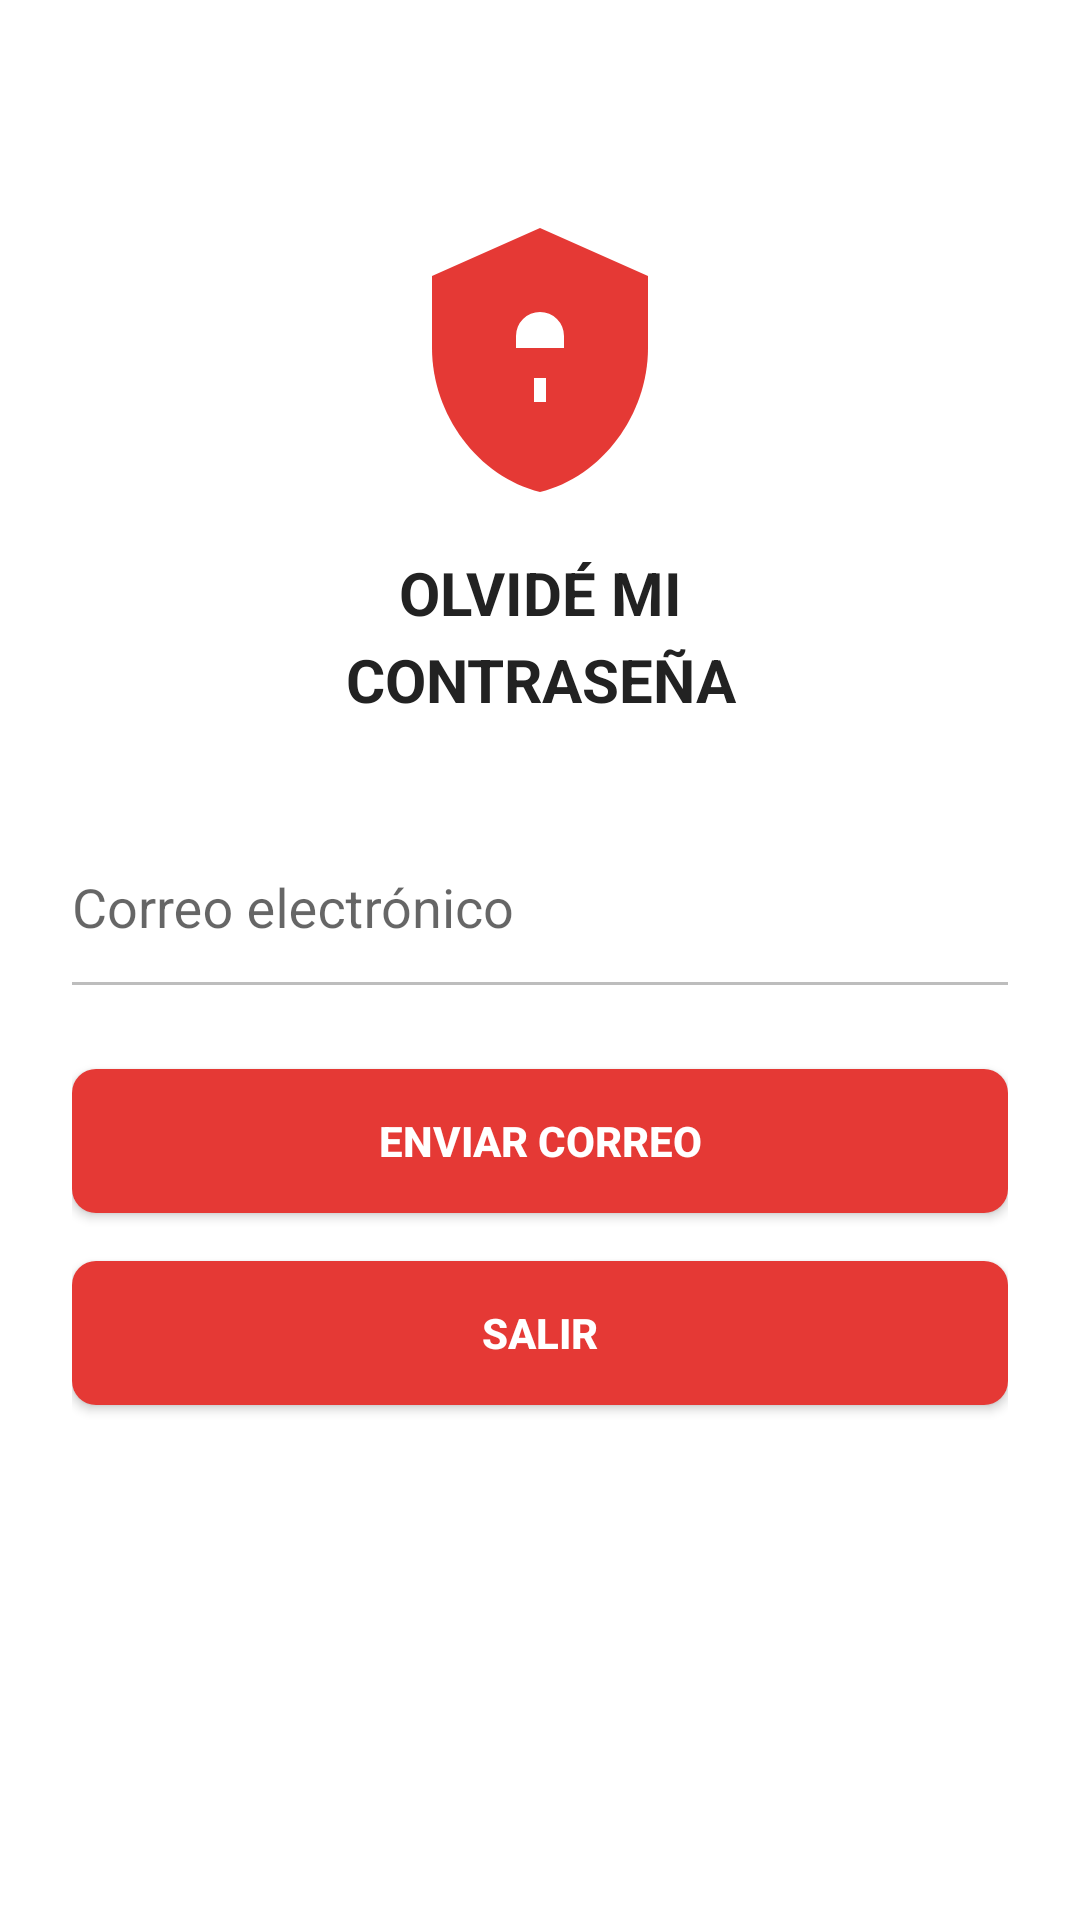

This screen was rendered from an Android layout file. Write that file and the resources it references.
<!-- AndroidManifest.xml: application theme Theme.ProjectSegurity -->
<!-- res/layout/activity_forgot_password.xml -->
<?xml version="1.0" encoding="utf-8"?>
<androidx.constraintlayout.widget.ConstraintLayout xmlns:android="http://schemas.android.com/apk/res/android"
    xmlns:app="http://schemas.android.com/apk/res-auto"
    xmlns:tools="http://schemas.android.com/tools"
    android:layout_width="match_parent"
    android:layout_height="match_parent"
    android:padding="24dp"
    android:background="@android:color/white"
    tools:context=".ForgotPasswordActivity">

    <ImageView
        android:id="@+id/imgShield"
        android:layout_width="96dp"
        android:layout_height="96dp"
        android:src="@drawable/ic_shield_lock"
        android:layout_marginTop="48dp"
        app:layout_constraintTop_toTopOf="parent"
        app:layout_constraintStart_toStartOf="parent"
        app:layout_constraintEnd_toEndOf="parent" />

    <TextView
        android:id="@+id/tvTitle"
        android:layout_width="0dp"
        android:layout_height="wrap_content"
        android:text="OLVIDÉ MI"
        android:textColor="#222222"
        android:textStyle="bold"
        android:textSize="20sp"
        android:gravity="center"
        android:textAllCaps="true"
        android:layout_marginTop="16dp"
        app:layout_constraintTop_toBottomOf="@id/imgShield"
        app:layout_constraintStart_toStartOf="parent"
        app:layout_constraintEnd_toEndOf="parent"/>

    <TextView
        android:id="@+id/tvTitle2"
        android:layout_width="0dp"
        android:layout_height="wrap_content"
        android:text="CONTRASEÑA"
        android:textColor="#222222"
        android:textStyle="bold"
        android:textSize="20sp"
        android:gravity="center"
        android:textAllCaps="true"
        android:layout_marginTop="2dp"
        app:layout_constraintTop_toBottomOf="@id/tvTitle"
        app:layout_constraintStart_toStartOf="parent"
        app:layout_constraintEnd_toEndOf="parent"/>

    <com.google.android.material.textfield.TextInputLayout
        android:id="@+id/tilEmail"
        android:layout_width="0dp"
        android:layout_height="wrap_content"
        android:layout_marginTop="32dp"
        android:hint="Correo electrónico"
        app:boxBackgroundMode="none"
        app:layout_constraintTop_toBottomOf="@id/tvTitle2"
        app:layout_constraintStart_toStartOf="parent"
        app:layout_constraintEnd_toEndOf="parent">

        <com.google.android.material.textfield.TextInputEditText
            android:id="@+id/etEmail"
            android:layout_width="match_parent"
            android:layout_height="wrap_content"
            android:inputType="textEmailAddress"
            android:paddingTop="8dp"
            android:paddingBottom="8dp"
            android:background="@null" />
    </com.google.android.material.textfield.TextInputLayout>

    <View
        android:id="@+id/underline"
        android:layout_width="0dp"
        android:layout_height="1dp"
        android:background="#BDBDBD"
        android:layout_marginTop="4dp"
        app:layout_constraintTop_toBottomOf="@id/tilEmail"
        app:layout_constraintStart_toStartOf="parent"
        app:layout_constraintEnd_toEndOf="parent"/>

    <Button
        android:id="@+id/btnSend"
        android:layout_width="0dp"
        android:layout_height="48dp"
        android:text="ENVIAR CORREO"
        android:textColor="@android:color/white"
        android:textStyle="bold"
        android:background="@drawable/rounded_button"
        android:textAllCaps="true"
        android:layout_marginTop="28dp"
        app:layout_constraintTop_toBottomOf="@id/underline"
        app:layout_constraintStart_toStartOf="parent"
        app:layout_constraintEnd_toEndOf="parent"/>


    <Button
        android:id="@+id/btnExit"
        android:layout_width="0dp"
        android:layout_height="48dp"
        android:text="SALIR"
        android:textColor="@android:color/white"
        android:textStyle="bold"
        android:textAllCaps="true"
        android:background="@drawable/rounded_button"
        android:layout_marginTop="16dp"
        app:layout_constraintTop_toBottomOf="@id/btnSend"
        app:layout_constraintStart_toStartOf="parent"
        app:layout_constraintEnd_toEndOf="parent" />

</androidx.constraintlayout.widget.ConstraintLayout>
<!-- resources referenced by this layout -->
<resources>
  <!-- drawable ic_shield_lock (drawable) -->
  <?xml version="1.0" encoding="utf-8"?>
  <vector xmlns:android="http://schemas.android.com/apk/res/android"
      android:width="96dp"
      android:height="96dp"
      android:viewportWidth="24"
      android:viewportHeight="24">
      
      <path
          android:fillColor="#E53935"
          android:pathData="M12,1L3,5v6c0,5.55 3.84,10.74 9,12 5.16,-1.26 9,-6.45 9,-12V5l-9,-4z"/>
      
      <path
          android:fillColor="#FFFFFF"
          android:pathData="M12,8a2,2 0 0 0 -2,2v1h4v-1a2,2 0 0 0 -2,-2zM11.5,13.5h1v2h-1z"/>
  </vector>
  <!-- drawable rounded_button (drawable) -->
  <?xml version="1.0" encoding="utf-8"?>
  <shape xmlns:android="http://schemas.android.com/apk/res/android"
      android:shape="rectangle">
      <corners android:radius="8dp"/>
      <solid android:color="@color/redPrimary"/>
  </shape>
  <style name="Theme.ProjectSegurity" parent="Theme.AppCompat.Light.NoActionBar">
          
          <item name="colorPrimary">@color/purple_500</item>
          <item name="colorPrimaryDark">@color/purple_700</item>
          <item name="colorAccent">@color/teal_200</item>
      </style>
  <color name="redPrimary">#E53935</color>
  <color name="purple_500">#FF6200EE</color>
  <color name="purple_700">#FF3700B3</color>
  <color name="teal_200">#FF03DAC5</color>
</resources>
